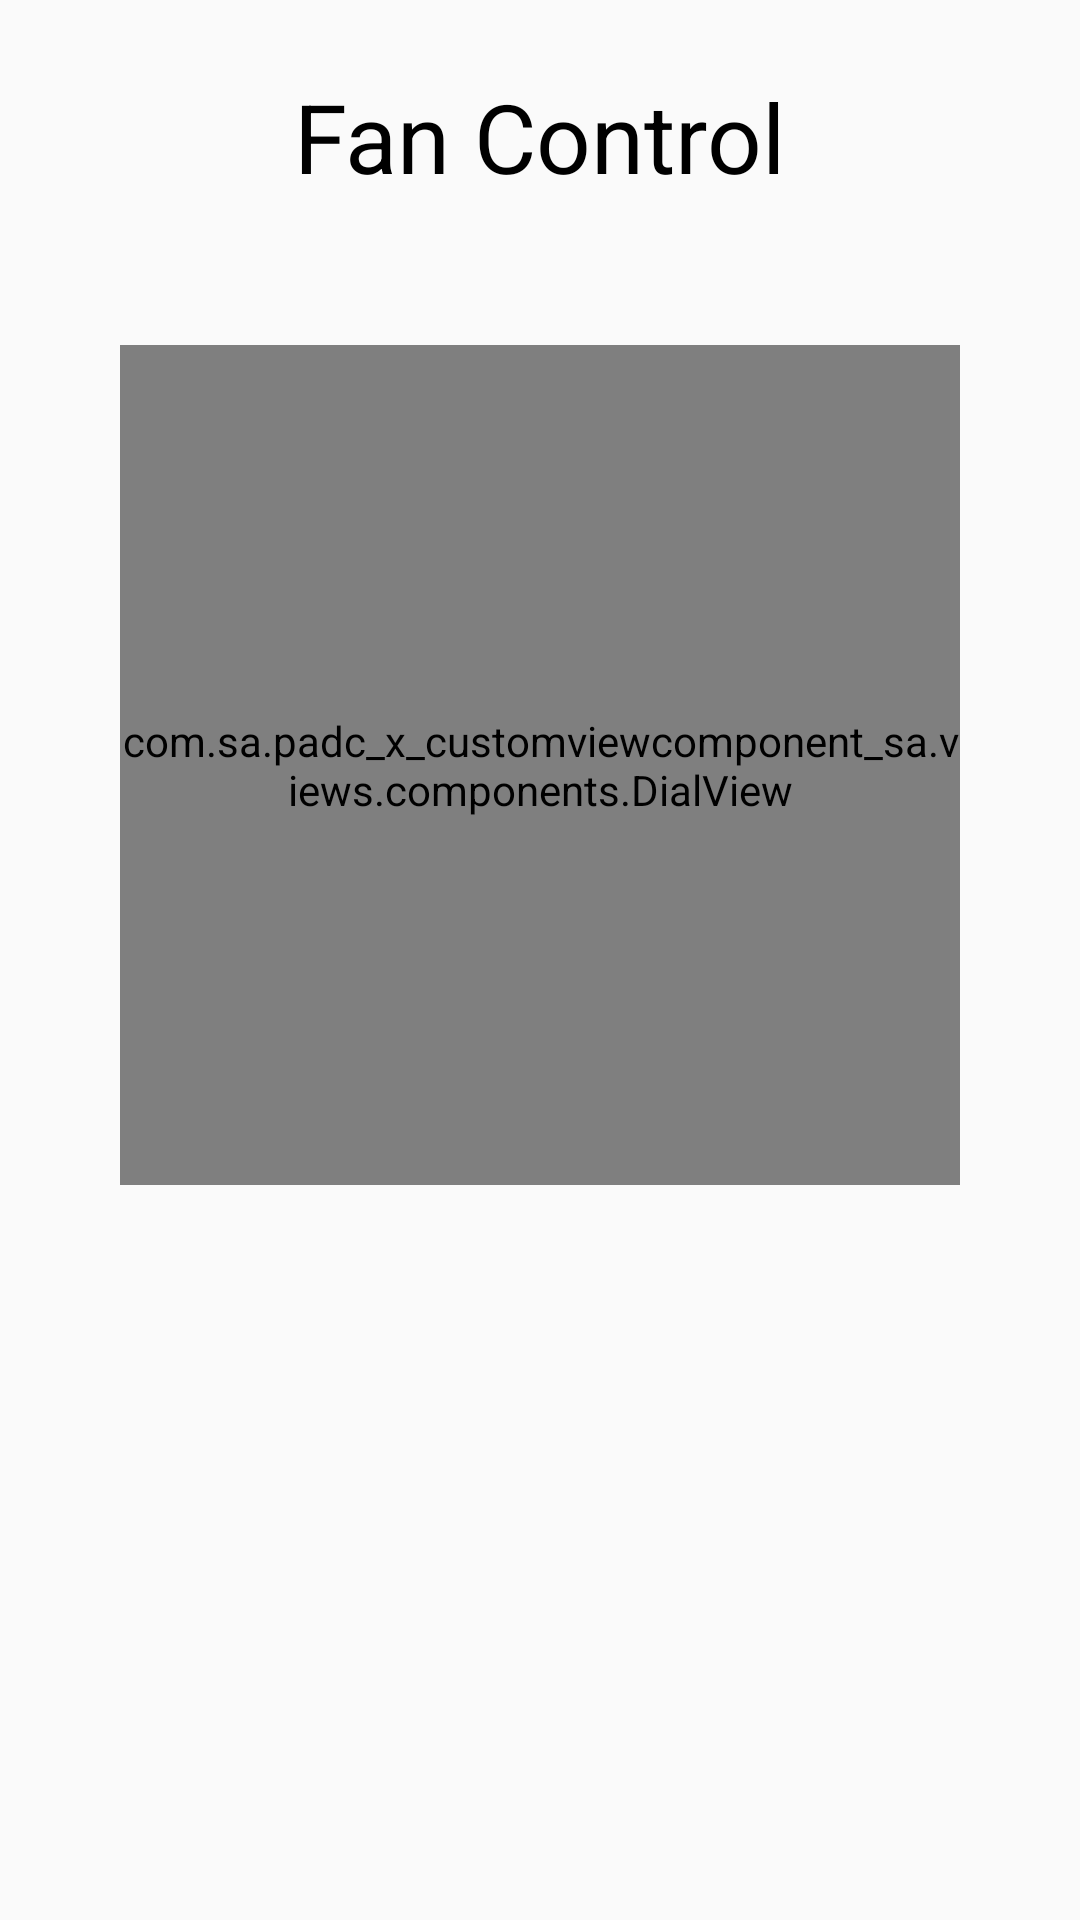

Here is an Android app screen rendered from its layout file. Give the layout XML and the strings, colors and styles it references.
<!-- AndroidManifest.xml: application theme AppTheme -->
<!-- res/layout/activity_fan_control.xml -->
<?xml version="1.0" encoding="utf-8"?>
<androidx.constraintlayout.widget.ConstraintLayout
    xmlns:android="http://schemas.android.com/apk/res/android"
    xmlns:app="http://schemas.android.com/apk/res-auto"
    xmlns:tools="http://schemas.android.com/tools"
    android:layout_width="match_parent"
    android:layout_height="match_parent"
    tools:context=".activities.FanControlActivity">

    <TextView
        android:id="@+id/customViewLabel"
        android:layout_width="wrap_content"
        android:layout_height="wrap_content"
        android:layout_marginTop="@dimen/margin_large"
        android:text="@string/fan_control"
        android:textColor="@android:color/black"
        android:textSize="@dimen/text_heading_2x"
        app:layout_constraintLeft_toLeftOf="parent"
        app:layout_constraintRight_toRightOf="parent"
        app:layout_constraintTop_toTopOf="parent" />

    <com.sa.padc_x_customviewcomponent_sa.views.components.DialView
        android:id="@+id/dialView"
        android:layout_width="280dp"
        android:layout_height="280dp"
        app:layout_constraintTop_toBottomOf="@+id/customViewLabel"
        app:layout_constraintLeft_toLeftOf="parent"
        app:layout_constraintRight_toRightOf="parent"
        android:layout_margin="@dimen/margin_xxlarge"/>

</androidx.constraintlayout.widget.ConstraintLayout>
<!-- resources referenced by this layout -->
<resources>
  <dimen name="margin_large">24dp</dimen>
  <dimen name="margin_xxlarge">48dp</dimen>
  <dimen name="text_heading_2x">32sp</dimen>
  <string name="fan_control">Fan Control</string>
  <style name="AppTheme" parent="Theme.AppCompat.Light.DarkActionBar">
          
          <item name="colorPrimary">@color/colorPrimary</item>
          <item name="colorPrimaryDark">@color/colorPrimaryDark</item>
          <item name="colorAccent">@color/colorAccent</item>
      </style>
  <color name="colorPrimary">#008577</color>
  <color name="colorPrimaryDark">#00574B</color>
  <color name="colorAccent">#D81B60</color>
</resources>
